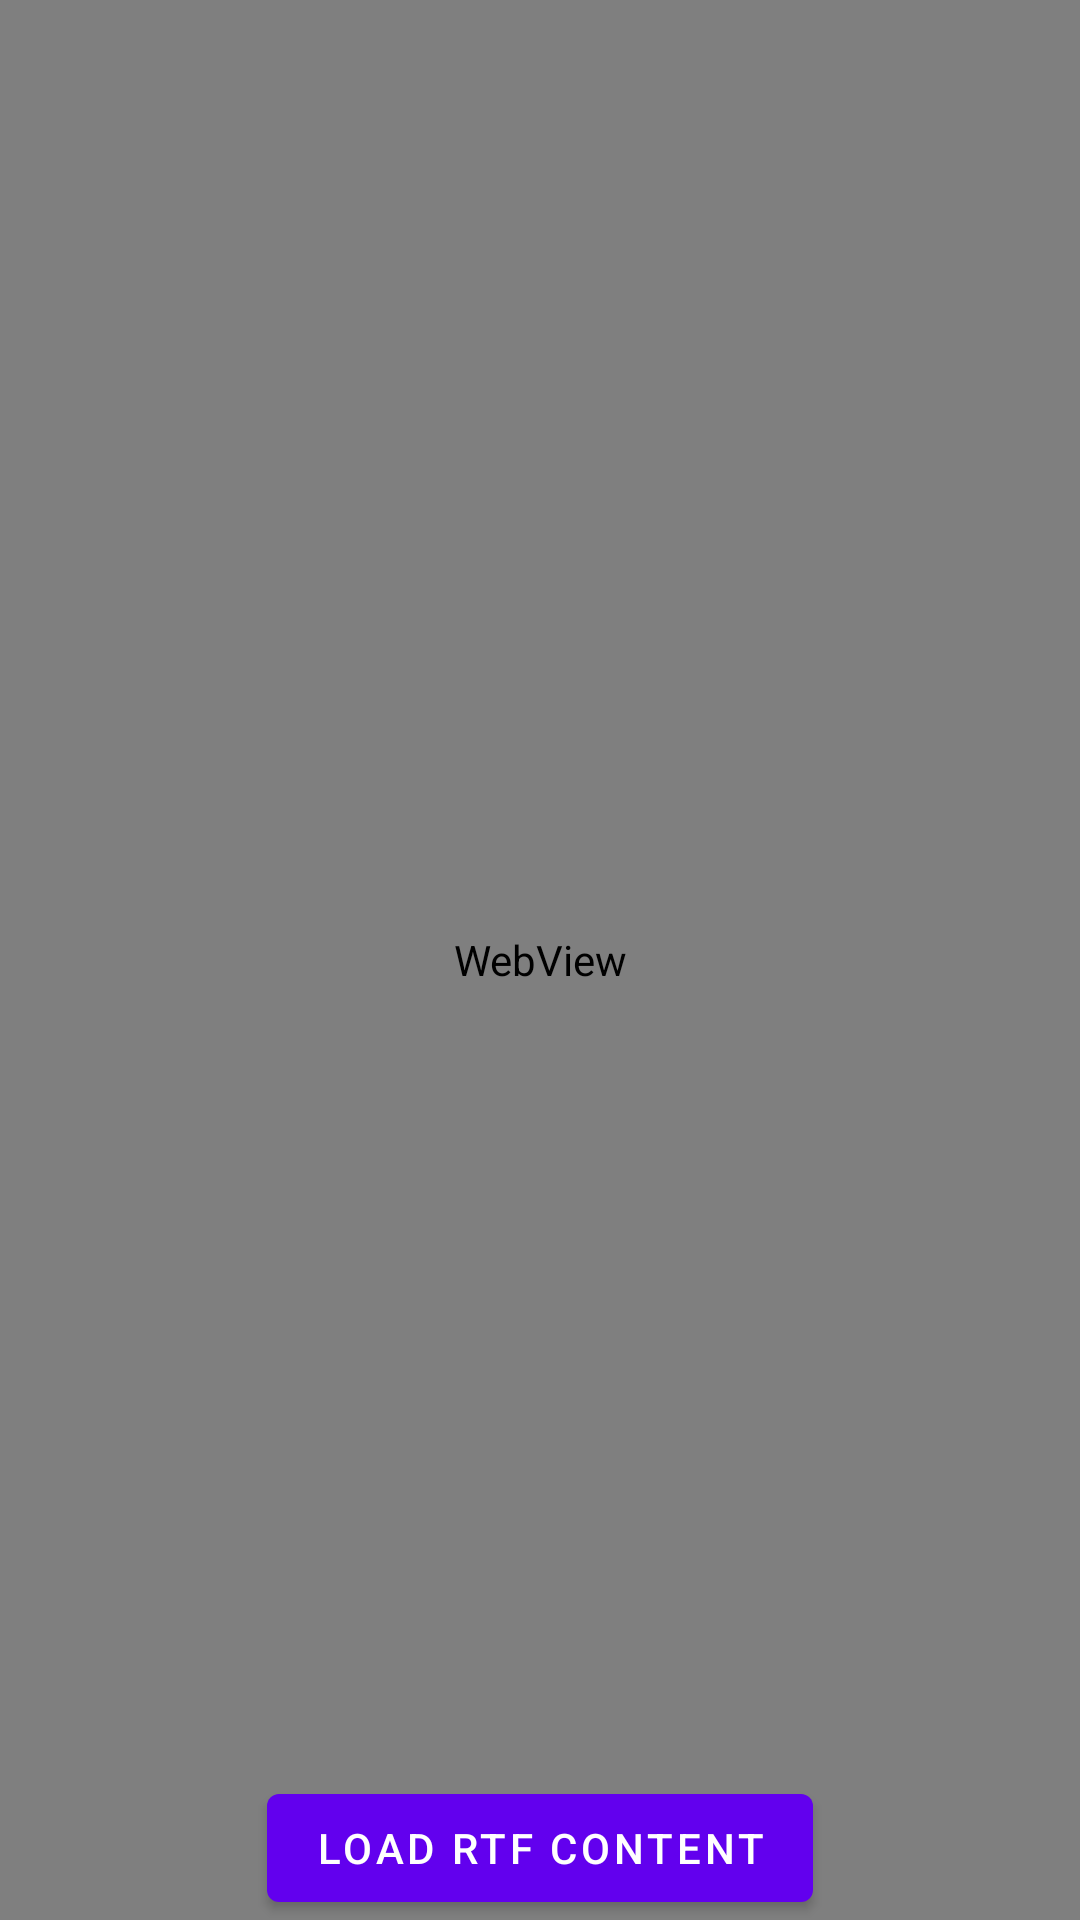

Here is an Android app screen rendered from its layout file. Give the layout XML and the strings, colors and styles it references.
<!-- AndroidManifest.xml: application theme Theme.ConciergeJavaExample -->
<!-- res/layout/activity_rtfscreen.xml -->
<?xml version="1.0" encoding="utf-8"?>
<androidx.constraintlayout.widget.ConstraintLayout xmlns:app="http://schemas.android.com/apk/res-auto"
        xmlns:android="http://schemas.android.com/apk/res/android"
        xmlns:tools="http://schemas.android.com/tools"
        android:layout_width="match_parent"
        android:layout_height="match_parent"
        tools:context=".RTFScreen">


    <Button
            android:text="Load RTF content"
            android:id="@+id/open_rtf"
            android:layout_width="wrap_content"
            android:layout_height="wrap_content"
            app:layout_constraintBottom_toBottomOf="parent"
            app:layout_constraintStart_toStartOf="parent"
            app:layout_constraintEnd_toEndOf="parent"
            />

    <WebView
            android:id="@+id/RTF_webview"
            android:layout_width="match_parent"
            android:layout_height="match_parent" />

</androidx.constraintlayout.widget.ConstraintLayout>
<!-- resources referenced by this layout -->
<resources>
  <style name="Theme.ConciergeJavaExample" parent="Theme.MaterialComponents.DayNight.DarkActionBar">
          
          <item name="colorPrimary">@color/purple_500</item>
          <item name="colorPrimaryVariant">@color/purple_700</item>
          <item name="colorOnPrimary">@color/white</item>
          
          <item name="colorSecondary">@color/teal_200</item>
          <item name="colorSecondaryVariant">@color/teal_700</item>
          <item name="colorOnSecondary">@color/black</item>
          
          <item name="android:statusBarColor" tools:targetApi="l">?attr/colorPrimaryVariant</item>
          
      </style>
  <!-- not gathered from this repository: default colours our renderer supplied (Android Studio template values) -->
  <color name="purple_500">#FF6200EE</color>
  <color name="purple_700">#FF3700B3</color>
  <color name="teal_200">#FF03DAC5</color>
  <color name="teal_700">#FF018786</color>
  <color name="black">#FF000000</color>
  <color name="white">#FFFFFFFF</color>
</resources>
